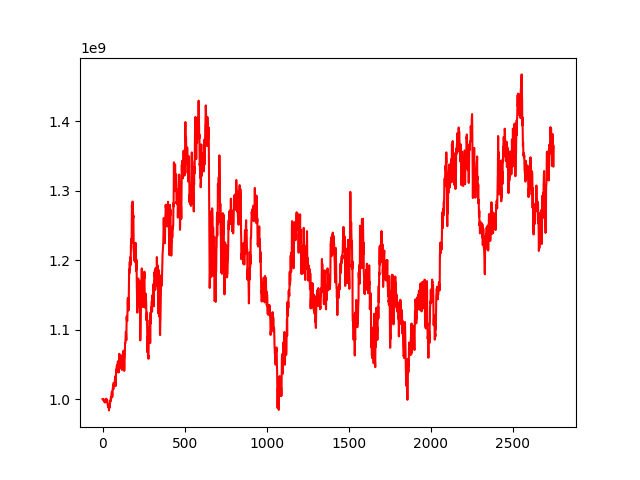

The file beside this chart, header and first rows:
, 0
0, 1000000000
1, 999977083
2, 1000044637
3, 1000254039
4, 999616089
5, 999135816
6, 998361240
7, 998689370
8, 999254438
9, 996742391
10, 998426493
11, 998492944
12, 996943886
13, 995793056
14, 996522969
15, 995026774
16, 998537357
17, 999279061
18, 998591744
19, 997697777
20, 998457137
21, 999936650
22, 998948693
23, 1000628030
24, 1000246765
25, 999731741
26, 998558414
27, 996467513
28, 998609425
29, 997429761
30, 994070496
31, 992590984
32, 992321080
33, 988989912
34, 992543463
35, 989309329
36, 990545034
37, 988805212
38, 989021986
39, 983776368
40, 985837095
41, 988659238
42, 988175195
43, 987729829
44, 989503531
45, 991117859
46, 996644265
47, 998208216
48, 996847816
49, 996459745
50, 999667729
51, 1002431690
52, 999979115
53, 1001875418
54, 1006416523
55, 1008499055
56, 1010026515
57, 1010941938
58, 1010265566
59, 1003277625
... 2,689 more rows
